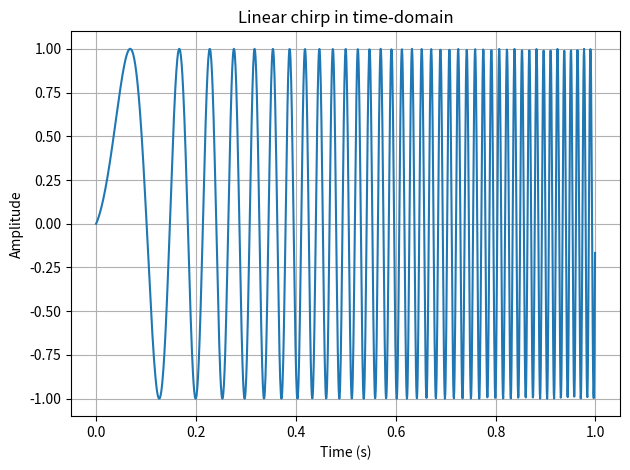
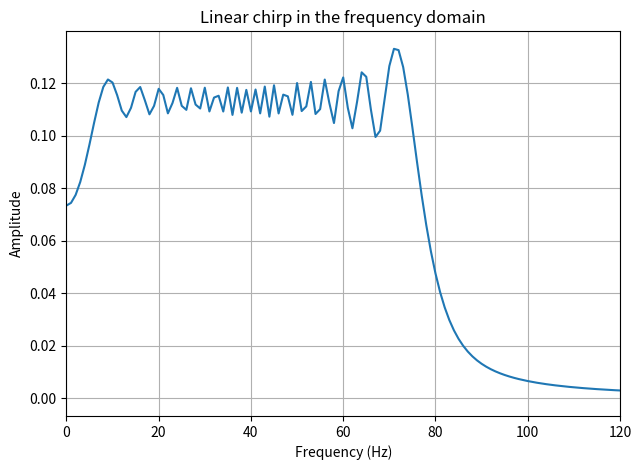
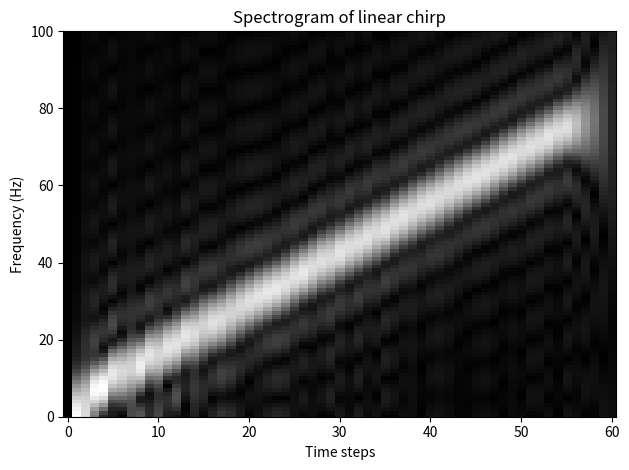

Reproduce these figures in Python, in order.
"""
Display a linear chirp in the time-domain, frequency-domain, and
the time-frequency domain
"""
from scipy.fftpack import fft
from matplotlib import pyplot as plt
import numpy as np

def computeSTFT(signal,win_length,step_size):
    N = len(signal)
    window = np.zeros(N)
    stft = np.zeros(N)

    for win_start in range(0, N, step_size):
        window = np.zeros(N)
        window[win_start:win_start + win_length] = 1
        x_window = signal * window
        x_window_fft = (2 / N) * abs(fft(x_window))
        stft = np.column_stack((stft, x_window_fft))

    return stft

def main():
    Fs = 1500
    t_res = 1/Fs
    t = np.arange(0,1,t_res)
    N = len(t)
    f_res = Fs/N
    f_axis = np.arange(0,Fs/2,f_res)
    fchirp = np.linspace(1, 40, N)
    x = np.sin(2 * np.pi * fchirp * t)
    Xf = (2/N) * abs(fft(x))

    spectrogram = computeSTFT(x,win_length=N//10,step_size=25)

    plt.figure()
    plt.plot(t,x)
    plt.title("Linear chirp in time-domain")
    plt.xlabel("Time (s)")
    plt.ylabel("Amplitude")
    plt.grid()
    plt.tight_layout()

    plt.figure()
    plt.plot(f_axis,Xf[:len(f_axis)])
    plt.title("Linear chirp in the frequency domain")
    plt.xlabel("Frequency (Hz)")
    plt.ylabel("Amplitude")
    plt.grid()
    plt.tight_layout()
    plt.xlim(0,120)

    plt.figure()
    plt.imshow(spectrogram,aspect="auto",origin="lower",cmap="gray")
    plt.title("Spectrogram of linear chirp")
    plt.xlabel("Time steps")
    plt.ylabel("Frequency (Hz)")
    plt.ylim(0,100)
    plt.tight_layout()
    plt.show()

main()